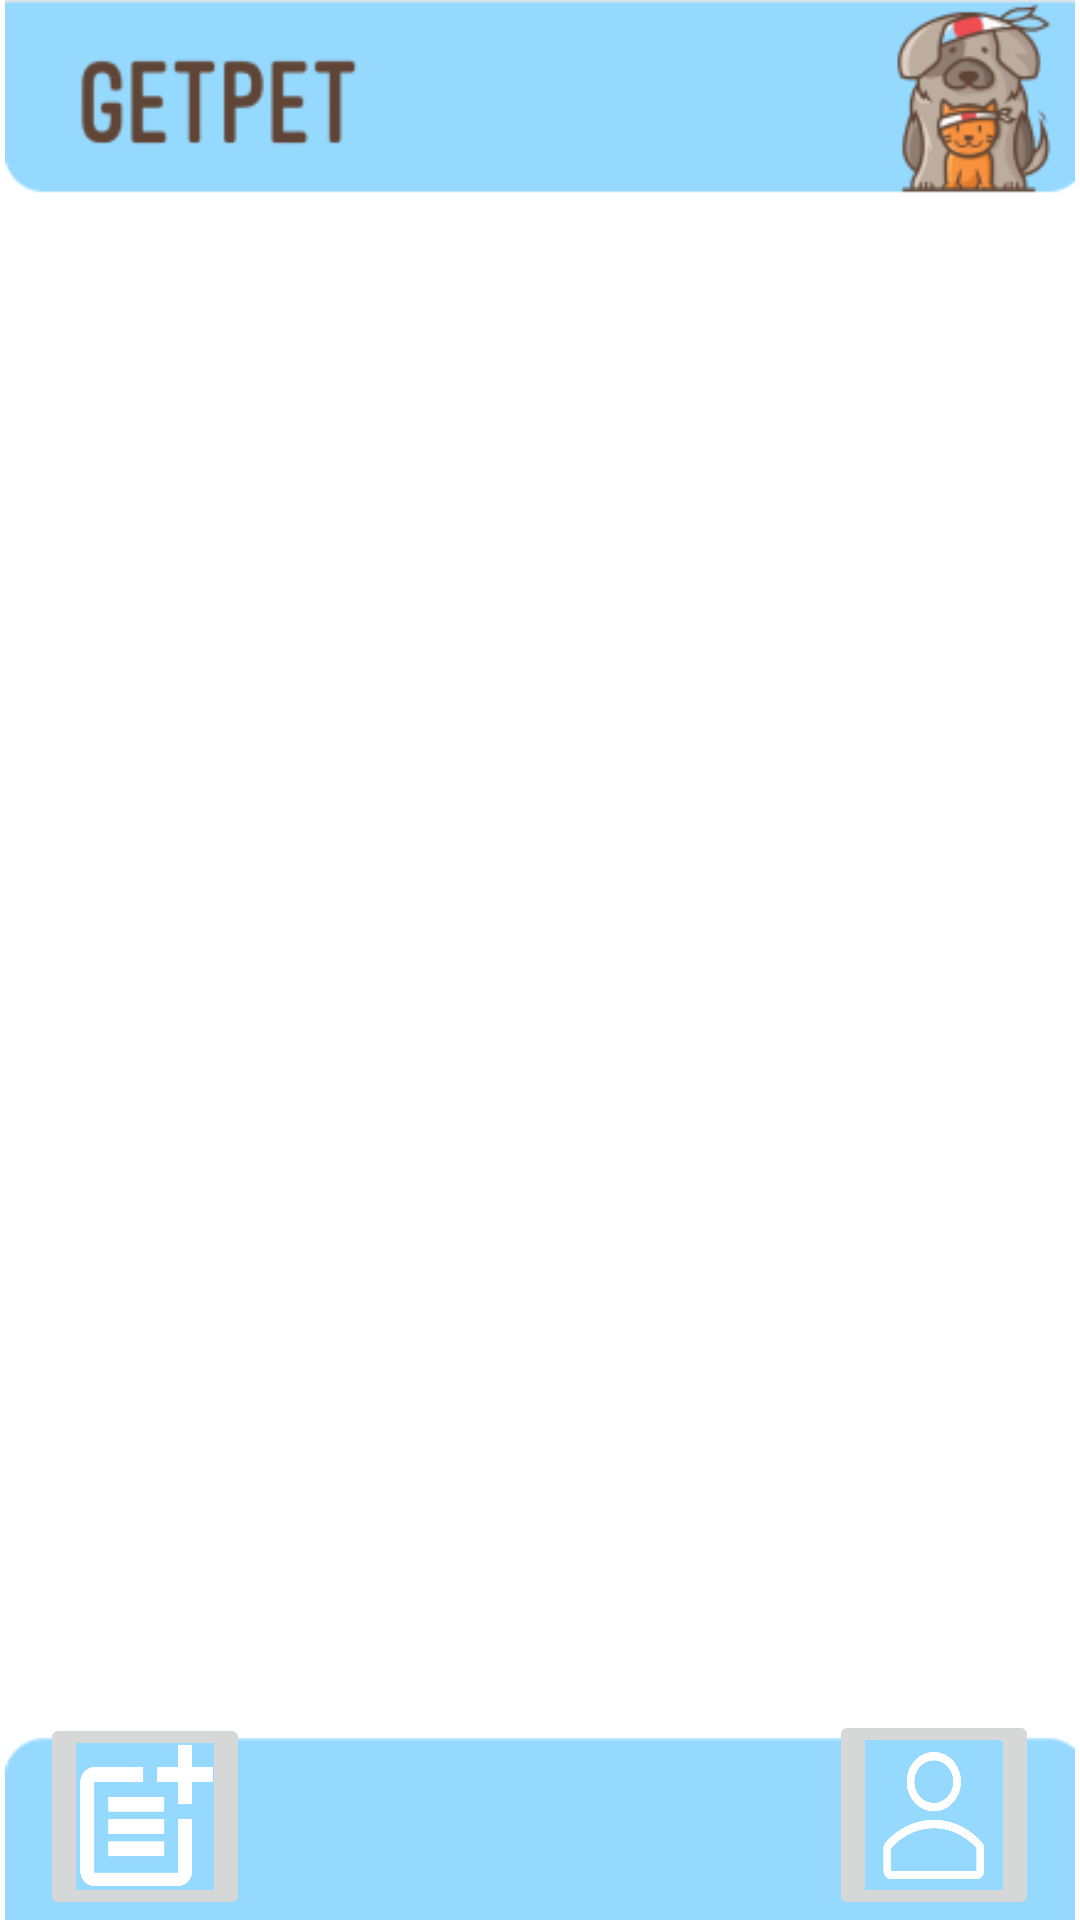

The Android layout XML behind this screen, and the referenced resources:
<!-- AndroidManifest.xml: application theme Theme.GetPet -->
<!-- res/layout/fragment_home__page.xml -->
<?xml version="1.0" encoding="utf-8"?>
<FrameLayout xmlns:android="http://schemas.android.com/apk/res/android"
    xmlns:app="http://schemas.android.com/apk/res-auto"
    xmlns:tools="http://schemas.android.com/tools"
    android:layout_width="match_parent"
    android:layout_height="match_parent"
    tools:context=".Home_Page">

    


    <androidx.constraintlayout.widget.ConstraintLayout
        android:layout_width="match_parent"
        android:layout_height="match_parent">

        <ImageView
            android:id="@+id/addPost_btn_imag"
            android:layout_width="match_parent"
            android:layout_height="match_parent"
            android:src="@drawable/page"
            app:layout_constraintBottom_toBottomOf="parent"
            app:layout_constraintEnd_toEndOf="parent"
            app:layout_constraintHorizontal_bias="0.0"
            app:layout_constraintStart_toStartOf="parent"
            app:layout_constraintTop_toTopOf="parent"
            app:layout_constraintVertical_bias="1.0" />

        <ImageButton
            android:id="@+id/addPost_btn"
            android:layout_width="70dp"
            android:layout_height="69dp"
            android:scaleType="fitXY"
            android:src="@drawable/addpost2"
            app:layout_constraintBottom_toBottomOf="parent"
            app:layout_constraintEnd_toEndOf="parent"
            app:layout_constraintHorizontal_bias="0.046"
            app:layout_constraintStart_toStartOf="parent" />

        <ImageButton
            android:id="@+id/profile_btn"
            android:layout_width="70dp"
            android:layout_height="70dp"
            android:scaleType="fitXY"
            android:src="@drawable/profil"
            app:layout_constraintBottom_toBottomOf="parent"
            app:layout_constraintEnd_toEndOf="parent"
            app:layout_constraintHorizontal_bias="0.953"
            app:layout_constraintStart_toStartOf="parent" />

    </androidx.constraintlayout.widget.ConstraintLayout>
</FrameLayout>
<!-- resources referenced by this layout -->
<resources>
  <!-- drawable addpost2: png bitmap (drawable-v24, 2902 bytes) -->
  <!-- drawable page: png bitmap (drawable-v24, 19478 bytes) -->
  <!-- drawable profil: png bitmap (drawable-v24, 9345 bytes) -->
  <style name="Theme.GetPet" parent="Theme.MaterialComponents.DayNight.NoActionBar">
          
          <item name="colorPrimary">#95D9FF</item>
          <item name="colorPrimaryVariant">@color/grey</item>
          <item name="colorOnPrimary">@color/white</item>
          
          <item name="colorSecondary">@color/teal_200</item>
          <item name="colorSecondaryVariant">@color/teal_700</item>
          <item name="colorOnSecondary">@color/black</item>
          
          <item name="android:statusBarColor" tools:targetApi="l">?attr/colorPrimaryVariant</item>
          
      </style>
  <color name="grey">#C0C0C0</color>
  <color name="white">#FFFFFFFF</color>
  <color name="teal_200">#FF03DAC5</color>
  <color name="teal_700">#FF018786</color>
  <color name="black">#FF000000</color>
</resources>
